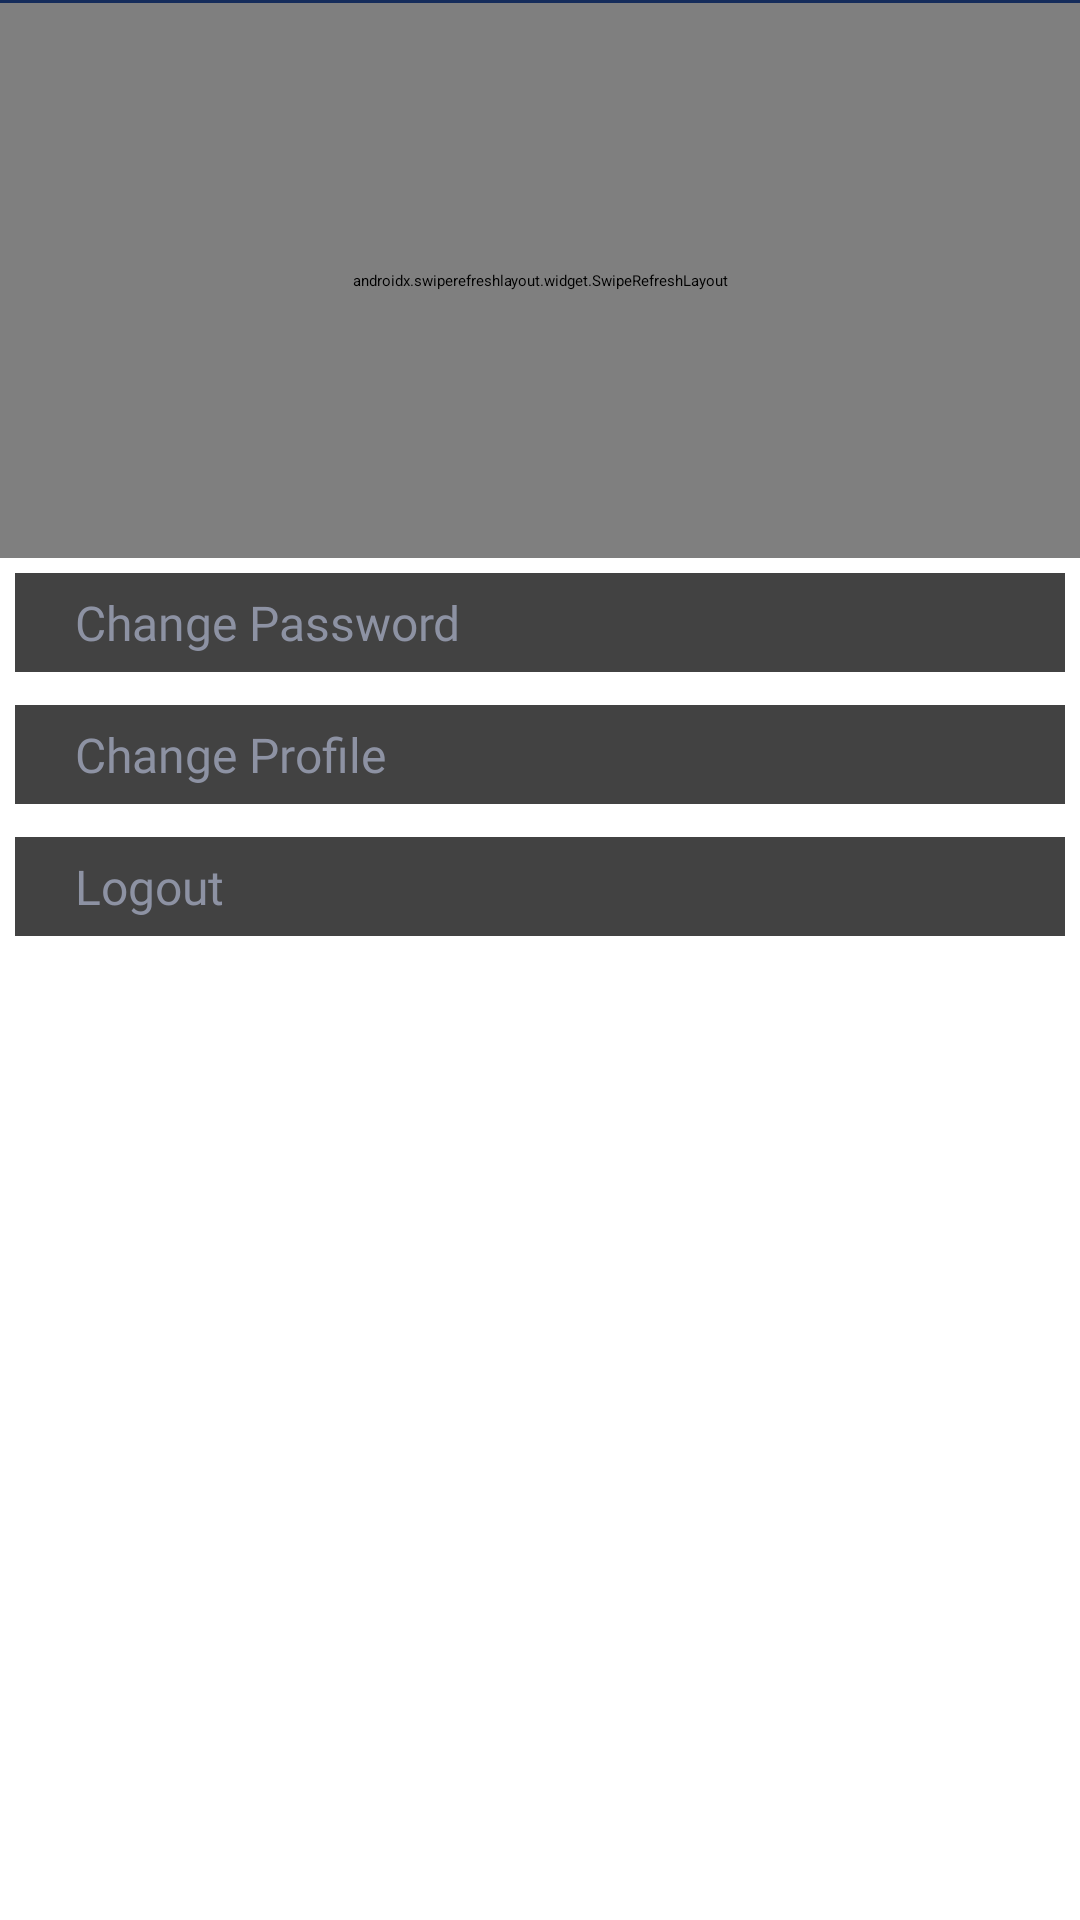

Write the Android layout XML for this screen, with the resource values it uses.
<!-- AndroidManifest.xml: application theme Theme.MyApplication -->
<!-- res/layout/fragment_profile.xml -->
<?xml version="1.0" encoding="utf-8"?>
<androidx.constraintlayout.widget.ConstraintLayout xmlns:android="http://schemas.android.com/apk/res/android"
    xmlns:app="http://schemas.android.com/apk/res-auto"
    xmlns:tools="http://schemas.android.com/tools"
    android:layout_width="match_parent"
    android:layout_height="match_parent"
    android:background="@color/white"
    tools:context=".presentation.profile.ProfileFragment">

    <TextView
        android:id="@+id/line"
        android:layout_width="match_parent"
        android:layout_height="1sp"
        android:background="@color/primary_700"
        app:layout_constraintTop_toTopOf="parent" />


    <ScrollView
        android:layout_width="match_parent"
        android:layout_height="wrap_content"
        app:layout_constraintTop_toBottomOf="@id/line">

        <LinearLayout
            android:layout_width="match_parent"
            android:layout_height="wrap_content"
            android:orientation="vertical"
            app:layout_constraintTop_toTopOf="parent">

            <androidx.swiperefreshlayout.widget.SwipeRefreshLayout
                android:id="@+id/refresh_profile"
                android:layout_width="match_parent"
                android:layout_height="185dp"
                app:layout_constraintTop_toTopOf="parent">

                <LinearLayout
                    android:layout_width="match_parent"
                    android:layout_height="match_parent"
                    android:orientation="horizontal">

                    <LinearLayout
                        android:layout_width="0dp"
                        android:layout_height="wrap_content"
                        android:layout_weight="3"
                        android:background="@color/primary_700"
                        android:orientation="vertical"
                        android:paddingBottom="10dp">

                        <ImageView
                            android:layout_width="match_parent"
                            android:layout_height="100dp"
                            android:layout_marginTop="10dp"
                            android:src="@drawable/ic_undraw_profile_pic_ic5t" />

                        <TextView
                            android:id="@+id/name_profile"
                            style="@style/TextView.PoppinsNormal18spWhite"
                            android:layout_width="match_parent"
                            android:layout_height="wrap_content"
                            android:layout_marginTop="10dp"
                            android:textAlignment="center" />

                        <TextView
                            android:id="@+id/username_profile"
                            style="@style/TextView.PoppinsNormal12spWhite"
                            android:layout_width="match_parent"
                            android:layout_height="wrap_content"
                            android:textAlignment="center" />

                    </LinearLayout>

                </LinearLayout>
            </androidx.swiperefreshlayout.widget.SwipeRefreshLayout>

            <LinearLayout
                android:layout_width="match_parent"
                android:layout_height="34dp"
                android:layout_margin="5dp"
                android:orientation="vertical">

                <androidx.cardview.widget.CardView
                    android:id="@+id/change_password"
                    android:layout_width="match_parent"
                    android:layout_height="wrap_content"
                    android:layout_gravity="center_vertical">

                    <TextView
                        style="@style/TextView.PoppinsNormal16spGrey"
                        android:layout_width="match_parent"
                        android:layout_height="33dp"
                        android:layout_gravity="center_horizontal"
                        android:layout_marginLeft="20dp"
                        android:layout_marginRight="20dp"
                        android:gravity="center_vertical"
                        android:text="Change Password" />

                </androidx.cardview.widget.CardView>
            </LinearLayout>

            <LinearLayout
                android:layout_width="match_parent"
                android:layout_height="34dp"
                android:layout_margin="5dp"
                android:orientation="vertical">

                <androidx.cardview.widget.CardView
                    android:id="@+id/change_profile"
                    android:layout_width="match_parent"
                    android:layout_height="wrap_content"
                    android:layout_gravity="center_vertical">

                    <TextView
                        style="@style/TextView.PoppinsNormal16spGrey"
                        android:layout_width="match_parent"
                        android:layout_height="33dp"
                        android:layout_gravity="center_horizontal"
                        android:layout_marginLeft="20dp"
                        android:layout_marginRight="20dp"
                        android:gravity="center_vertical"
                        android:text="Change Profile" />
                </androidx.cardview.widget.CardView>
            </LinearLayout>

            <LinearLayout
                android:layout_width="match_parent"
                android:layout_height="34dp"
                android:layout_marginLeft="5dp"
                android:layout_marginTop="5dp"
                android:layout_marginRight="5dp"
                android:layout_marginBottom="60dp"
                android:orientation="vertical">

                <androidx.cardview.widget.CardView
                    android:id="@+id/button_logout"
                    android:layout_width="match_parent"
                    android:layout_height="wrap_content"
                    android:layout_gravity="center_vertical">

                    <TextView
                        style="@style/TextView.PoppinsNormal16spGrey"
                        android:layout_width="match_parent"
                        android:layout_height="33dp"
                        android:layout_gravity="center_horizontal"
                        android:layout_marginLeft="20dp"
                        android:layout_marginRight="20dp"
                        android:gravity="center_vertical"
                        android:text="Logout" />
                </androidx.cardview.widget.CardView>
            </LinearLayout>


        </LinearLayout>


    </ScrollView>


</androidx.constraintlayout.widget.ConstraintLayout>
<!-- resources referenced by this layout -->
<resources>
  <color name="primary_700">#152C5B</color>
  <color name="white">#FFFFFFFF</color>
  <!-- drawable ic_undraw_profile_pic_ic5t: vector/xml drawable (drawable, 3142 chars, omitted) -->
  <style name="TextView.PoppinsNormal12spWhite">
          <item name="android:fontFamily">@font/poppins_medium</item>
          <item name="android:textColor">#FFFFFF</item>
          <item name="android:textSize">12sp</item>
      </style>
  <style name="TextView.PoppinsNormal16spGrey">
          <item name="android:fontFamily">@font/poppins_medium</item>
          <item name="android:textColor">@color/hintColor</item>
          <item name="android:textSize">16sp</item>
      </style>
  <style name="TextView.PoppinsNormal18spWhite">
          <item name="android:fontFamily">@font/poppins_medium</item>
          <item name="android:textColor">#FFFFFF</item>
          <item name="android:textSize">18sp</item>
      </style>
  <color name="hintColor">#8D92A3</color>
</resources>
